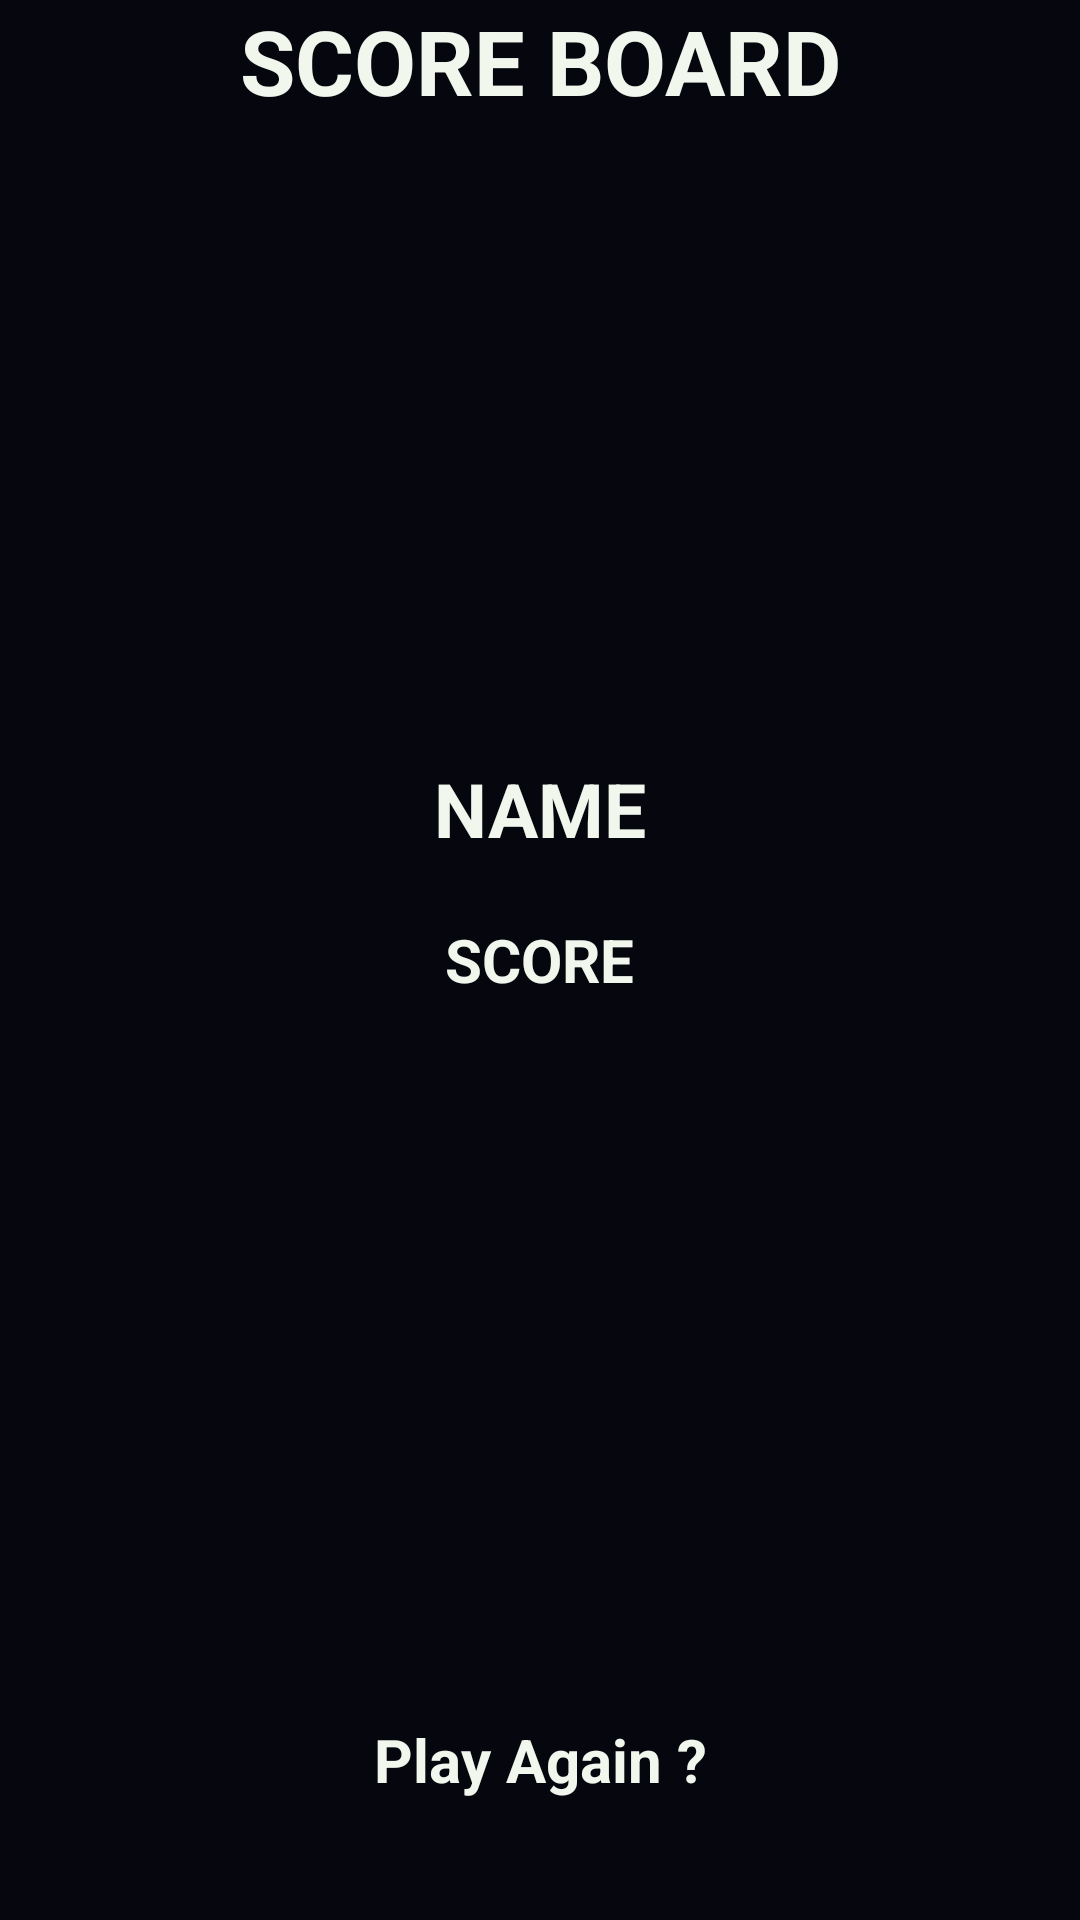

Here is an Android app screen rendered from its layout file. Give the layout XML and the strings, colors and styles it references.
<!-- AndroidManifest.xml: application theme AppTheme -->
<!-- res/layout/activity_score.xml -->
<?xml version="1.0" encoding="utf-8"?>
<RelativeLayout xmlns:android="http://schemas.android.com/apk/res/android"
    xmlns:app="http://schemas.android.com/apk/res-auto"
    xmlns:tools="http://schemas.android.com/tools"
    android:layout_width="match_parent"
    android:layout_height="match_parent"
    tools:context="starters.quizthroughxml.ScoreActivity"
    android:background="@color/colorPrimaryDark">

    <TextView
        android:layout_width="match_parent"
        android:layout_height="wrap_content"
        android:textColor="@color/colorAccent"
        android:textStyle="bold"
        android:textAlignment="center"
        android:text="SCORE BOARD"
        android:textSize="30dp"
        style="@style/Base.TextAppearance.AppCompat.Large"
        />

    <TextView
        android:id="@+id/tvAgain"
        android:layout_width="match_parent"
        android:layout_height="wrap_content"
        android:layout_alignParentBottom="true"
        android:layout_alignParentLeft="true"
        android:layout_alignParentStart="true"
        android:layout_marginBottom="40dp"
        android:text="Play Again ?"
        android:textAlignment="center"
        android:textColor="@color/colorAccent"
        android:textStyle="bold"
        android:textSize="20dp"/>

    <TextView
        android:id="@+id/tvPName"
        android:layout_width="wrap_content"
        android:layout_height="wrap_content"
        android:layout_above="@+id/tvPScore"
        android:layout_centerInParent="true"
        android:layout_marginBottom="20dp"
        android:text="NAME"
        android:textColor="@color/colorAccent"
        android:textStyle="bold"
        android:textSize="25dp"/>

    <TextView
        android:id="@+id/tvPScore"
        android:layout_width="wrap_content"
        android:layout_height="wrap_content"
       android:layout_centerInParent="true"
        android:text="SCORE"
        android:textColor="@color/colorAccent"
        android:textStyle="bold"
        android:textSize="20dp"/>
</RelativeLayout>
<!-- resources referenced by this layout -->
<resources>
  <color name="colorAccent">#F1F7ED</color>
  <color name="colorPrimaryDark">#06070E</color>
  <style name="AppTheme" parent="Theme.AppCompat.Light.NoActionBar">
          
          <item name="colorPrimary">@color/colorPrimary</item>
          <item name="colorPrimaryDark">@color/colorPrimaryDark</item>
          <item name="colorAccent">@color/colorAccent</item>
  
          <item name="android:dialogTheme">@style/CustomDialog</item>
      </style>
  <color name="colorPrimary">#A499B3</color>
  <style name="CustomDialog" parent="@style/Theme.AppCompat.Light.Dialog">
          <item name="android:windowNoTitle">false</item>
      </style>
</resources>
